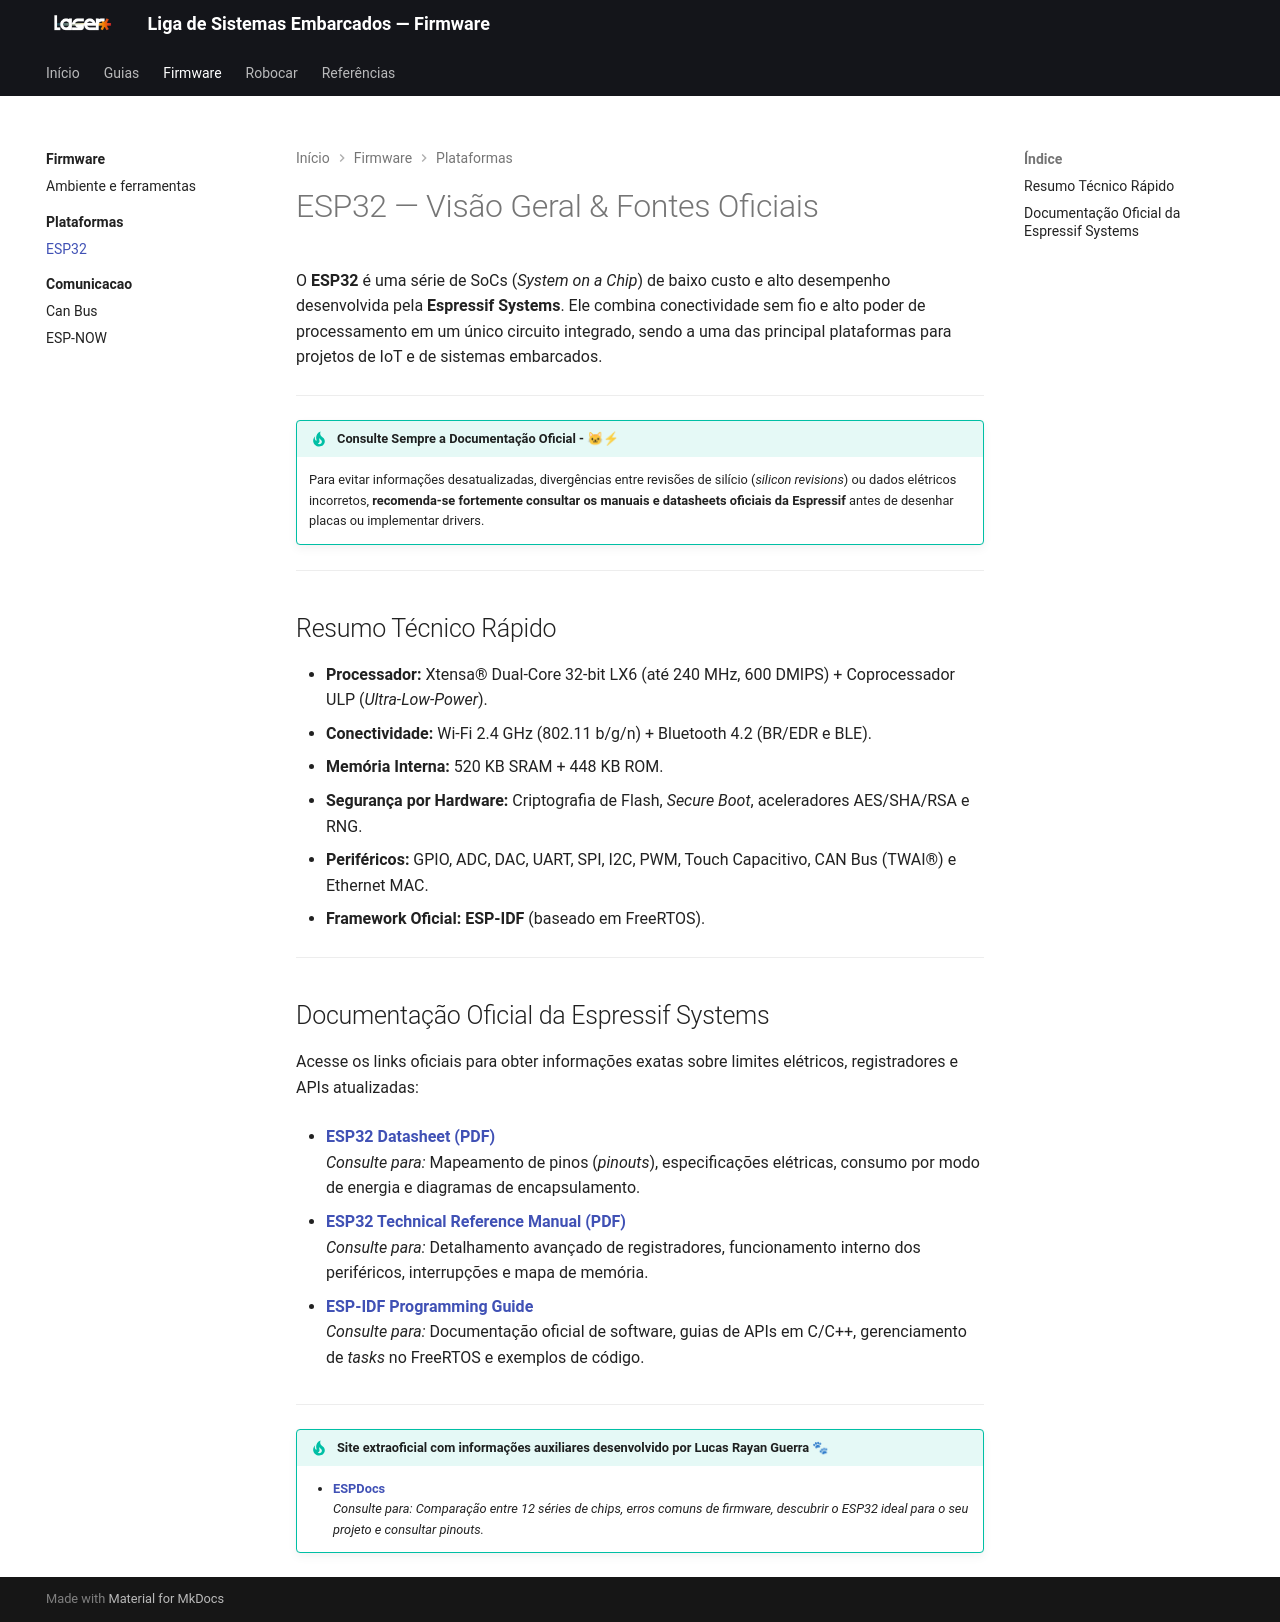

repository: Jads-on/Temp_Laser_Docs · page: firmware/plataformas/esp32/index.html · generator: mkdocs

# ESP32 — Visão Geral & Fontes Oficiais

O **ESP32** é uma série de SoCs (*System on a Chip*) de baixo custo e alto desempenho desenvolvida pela **Espressif Systems**. Ele combina conectividade sem fio e alto poder de processamento em um único circuito integrado, sendo a uma das principal plataformas para projetos de IoT e de sistemas embarcados.

---

!!! tip "Consulte Sempre a Documentação Oficial - 🐱⚡"
    Para evitar informações desatualizadas, divergências entre revisões de silício (*silicon revisions*) ou dados elétricos incorretos, **recomenda-se fortemente consultar os manuais e datasheets oficiais da Espressif** antes de desenhar placas ou implementar drivers.

---

## Resumo Técnico Rápido

* **Processador:** Xtensa® Dual-Core 32-bit LX6 (até 240 MHz, 600 DMIPS) + Coprocessador ULP (*Ultra-Low-Power*).
* **Conectividade:** Wi-Fi 2.4 GHz (802.11 b/g/n) + Bluetooth 4.2 (BR/EDR e BLE).
* **Memória Interna:** 520 KB SRAM + 448 KB ROM.
* **Segurança por Hardware:** Criptografia de Flash, *Secure Boot*, aceleradores AES/SHA/RSA e RNG.
* **Periféricos:** GPIO, ADC, DAC, UART, SPI, I2C, PWM, Touch Capacitivo, CAN Bus (TWAI®) e Ethernet MAC.
* **Framework Oficial:** **ESP-IDF** (baseado em FreeRTOS).

---

## Documentação Oficial da Espressif Systems

Acesse os links oficiais para obter informações exatas sobre limites elétricos, registradores e APIs atualizadas:

* **[ESP32 Datasheet (PDF)](https://documentation.espressif.com/esp32_datasheet_en.html)**  
  *Consulte para:* Mapeamento de pinos (*pinouts*), especificações elétricas, consumo por modo de energia e diagramas de encapsulamento.

* **[ESP32 Technical Reference Manual (PDF)](https://www.espressif.com/sites/default/files/documentation/esp32_technical_reference_manual_en.pdf)**  
  *Consulte para:* Detalhamento avançado de registradores, funcionamento interno dos periféricos, interrupções e mapa de memória.

* **[ESP-IDF Programming Guide](https://docs.espressif.com/projects/esp-idf/en/latest/esp32/)**  
  *Consulte para:* Documentação oficial de software, guias de APIs em C/C++, gerenciamento de *tasks* no FreeRTOS e exemplos de código.

  ---

!!! tip "Site extraoficial com informações auxiliares desenvolvido por Lucas Rayan Guerra 🐾 "
    * **[ESPDocs](https://espdocs.cienciaembarcada.com.br/)**  
    *Consulte para: Comparação entre 12 séries de chips, erros comuns de firmware, descubrir o ESP32 ideal para o seu projeto e consultar pinouts.*
